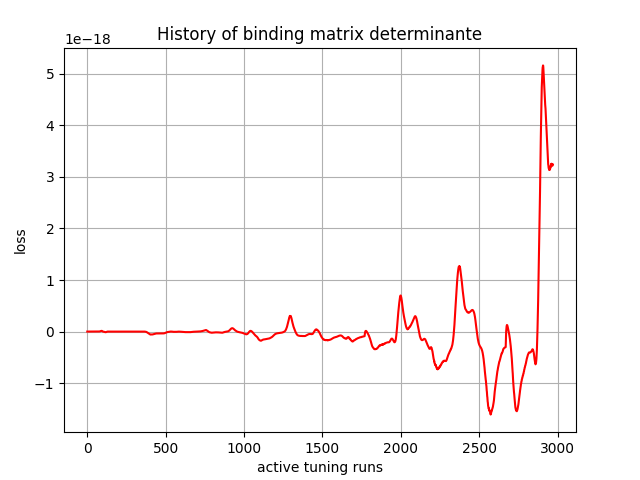

Source data for this figure (header and first rows):
, 0
0, -5.2027e-41
1, -5.189809e-35
2, -3.0993446e-32
3, 2.1817138e-30
4, 6.939337e-28
5, -1.7490835e-28
6, -7.266078e-27
7, 5.278219e-26
8, -5.230675e-25
9, -3.517247e-26
10, -5.8587644e-25
11, -4.8739663e-25
12, -3.8424347e-25
13, -9.576478e-25
14, -1.1202861e-25
15, -1.2705306e-24
16, -3.0415244e-26
17, -1.5045834e-24
18, -1.5674369e-25
19, -1.3788147e-24
20, -2.9440252e-25
21, -1.0377708e-24
22, -3.4340264e-25
23, -7.2849515e-25
24, -3.3719366e-25
25, -2.2789768e-25
26, -2.8368045e-25
27, 9.6619604e-26
28, -1.1642512e-25
29, 2.763244e-25
30, 5.698639e-26
31, 3.6352066e-25
32, 1.4343625e-25
33, 1.8300604e-25
34, 2.6205977e-25
35, 1.173625e-25
36, 5.649601e-25
37, -3.5064026e-26
38, 5.840678e-25
39, -4.1095273e-25
40, 6.158741e-25
41, -2.631747e-25
42, 1.083038e-24
43, 1.0903197e-25
44, 1.0212388e-24
45, 1.1386372e-24
46, 8.173247e-25
47, -1.2938442e-25
48, 1.7985047e-25
49, -4.79451e-24
50, 1.1070046e-25
51, -7.079976e-24
52, -2.0318562e-24
53, -1.2224063e-23
54, -5.1504796e-24
55, 1.1808666e-25
56, -9.75488e-24
57, 2.859891e-23
58, -2.9546119e-24
59, 2.0249035e-23
... 2,910 more rows
